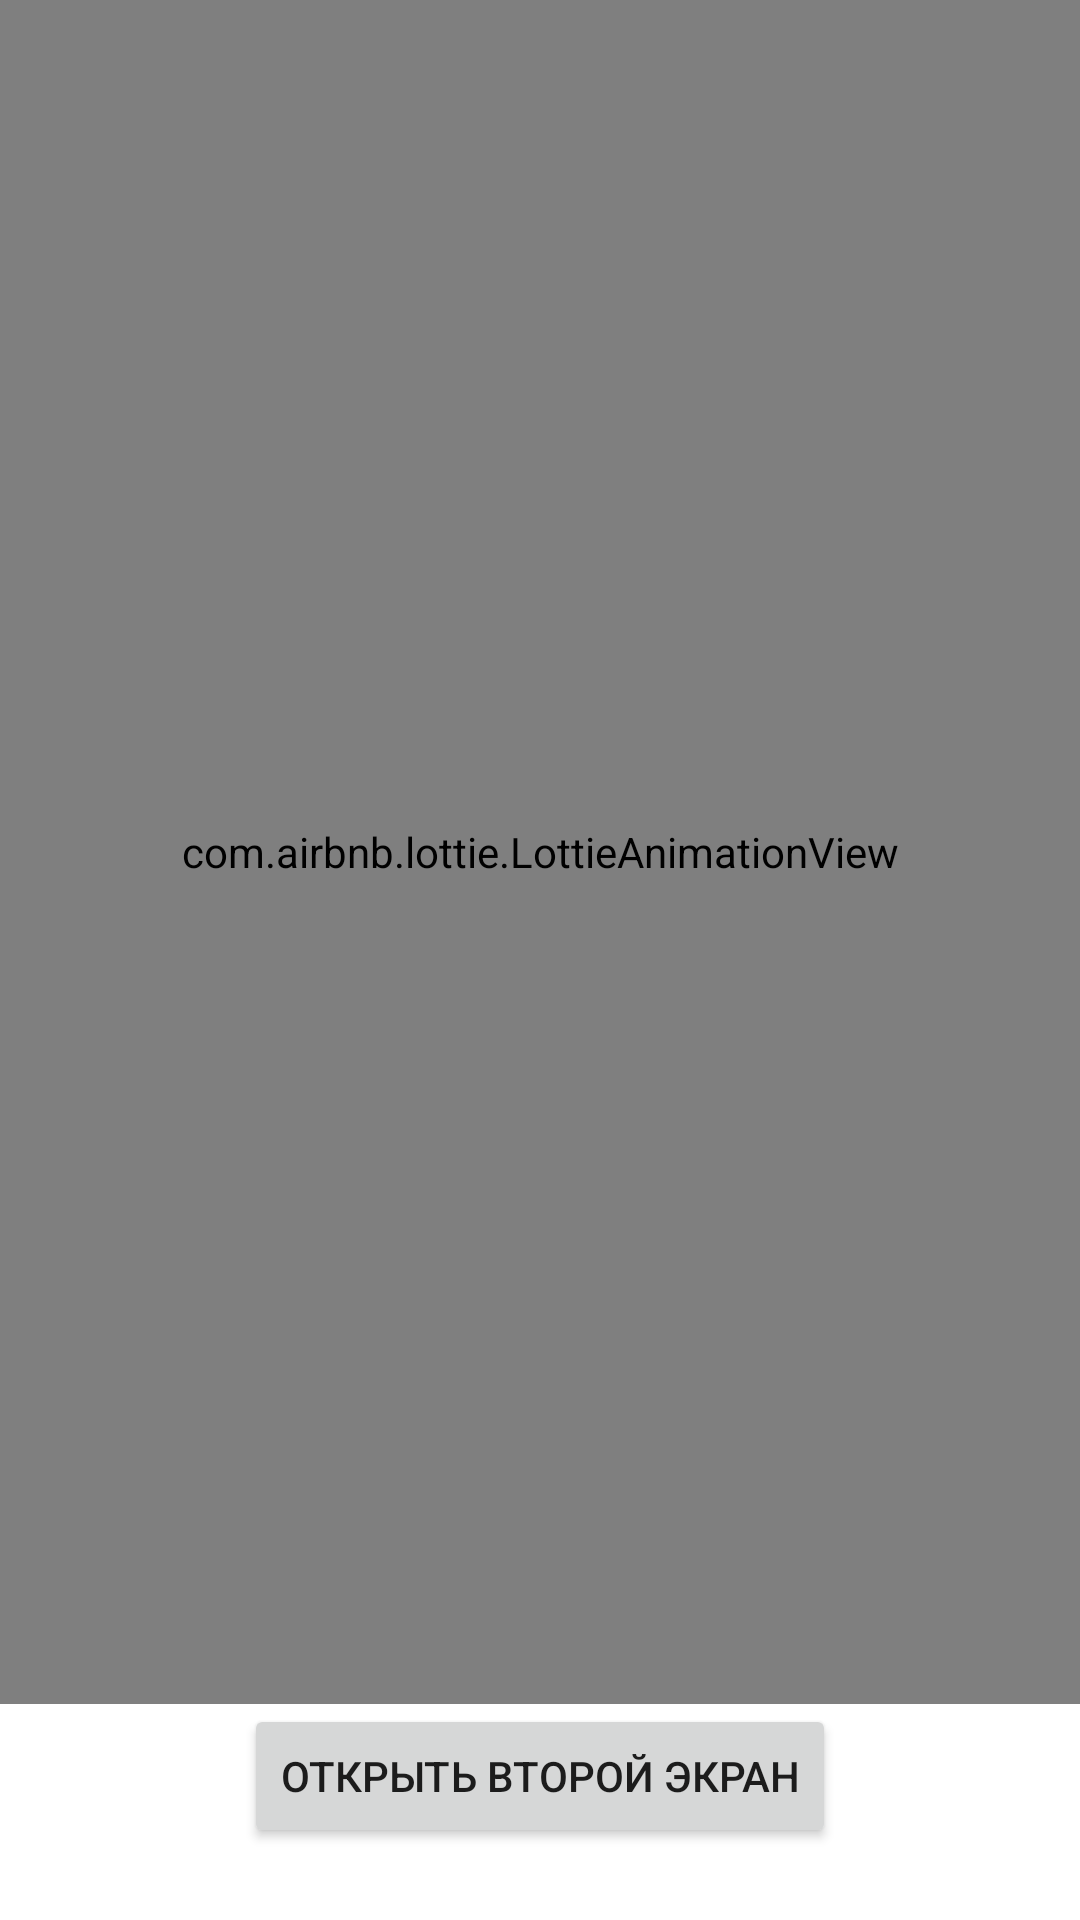

Write the Android layout XML for this screen, with the resource values it uses.
<!-- AndroidManifest.xml: application theme Theme.Assignments -->
<!-- res/layout/activity_main.xml -->
<?xml version="1.0" encoding="utf-8"?>
<LinearLayout xmlns:android="http://schemas.android.com/apk/res/android"
    xmlns:app="http://schemas.android.com/apk/res-auto"
    xmlns:tools="http://schemas.android.com/tools"
    android:layout_width="match_parent"
    android:layout_height="match_parent"
    android:orientation="vertical"
    tools:context=".MainActivity">

    <com.airbnb.lottie.LottieAnimationView
        android:id="@+id/animation_view"
        android:layout_width="match_parent"
        android:layout_height="0dp"
        android:layout_weight="1"
        app:lottie_rawRes="@raw/lottie"
        app:lottie_autoPlay="true"
        app:lottie_loop="true" />

    <Button
        android:id="@+id/btnOpenSecond"
        android:layout_width="wrap_content"
        android:layout_height="wrap_content"
        android:text="Открыть второй экран"
        android:layout_gravity="center"
        android:layout_marginBottom="24dp"/>

</LinearLayout>
<!-- resources referenced by this layout -->
<resources>
  <style name="Theme.Assignments" parent="Theme.MaterialComponents.DayNight.DarkActionBar">
  
          <item name="colorPrimary">#6200EE</item>
          <item name="colorPrimaryVariant">#3700B3</item>
          <item name="colorOnPrimary">#FFFFFF</item>
  
          <item name="colorSecondary">#03DAC5</item>
          <item name="colorOnSecondary">#000000</item>
  
          <item name="android:statusBarColor">#3700B3</item>
  
      </style>
</resources>
